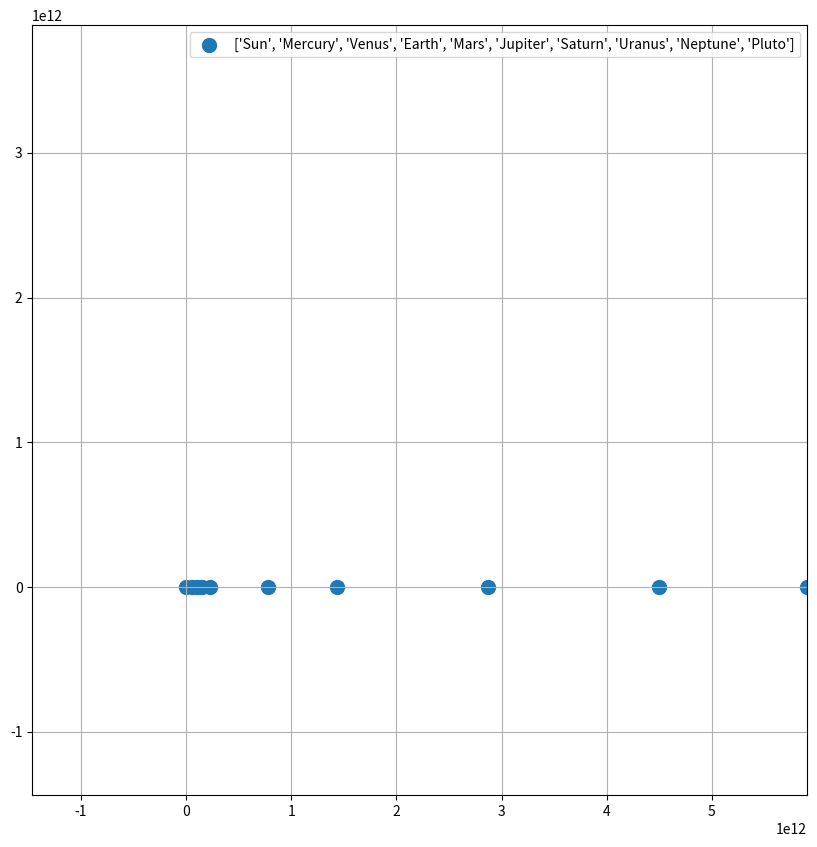

Generate this figure with matplotlib:
import numpy as np
from scipy.integrate import solve_ivp
import matplotlib.pyplot as plt
from matplotlib.animation import FuncAnimation

D = 2
G = 6.67 * 1e-11

names = [
    "Sun", "Mercury", "Venus", "Earth", "Mars",
    "Jupiter", "Saturn", "Uranus", "Neptune", "Pluto"
]

# -------------------- массы (кг) --------------------
m = np.array([
    1.989e30,   # Sun
    3.285e23,   # Mercury
    4.867e24,   # Venus
    5.972e24,   # Earth
    6.39e23,    # Mars
    1.898e27,   # Jupiter
    5.683e26,   # Saturn
    8.681e25,   # Uranus
    1.024e26,   # Neptune
    1.309e22    # Pluto
])

# -------------------- начальные координаты (м) --------------------
r0 = np.array([
    [0.0, 0.0],          # Sun
    [57.91e9, 0.0],      # Mercury
    [108.21e9, 0.0],     # Venus
    [149.60e9, 0.0],     # Earth
    [227.92e9, 0.0],     # Mars
    [778.57e9, 0.0],     # Jupiter
    [1433.53e9, 0.0],    # Saturn
    [2872.46e9, 0.0],    # Uranus
    [4495.06e9, 0.0],    # Neptune
    [5906.38e9, 0.0]     # Pluto
])

# -------------------- начальные скорости (м/с) --------------------
v0 = np.array([
    [0.0, 0.0],          # Sun 
    [0.0, 47870.0],      # Mercury
    [0.0, 35020.0],      # Venus
    [0.0, 29780.0],      # Earth
    [0.0, 24077.0],      # Mars
    [0.0, 13070.0],      # Jupiter
    [0.0, 9690.0],       # Saturn
    [0.0, 6810.0],       # Uranus
    [0.0, 5430.0],       # Neptune
    [0.0, 4740.0]        # Pluto
])

N = m.shape[0]
# Собираем в один вектор состояния
y_0 = np.concatenate((r0.reshape(-1), v0.reshape(-1)))

def system(t, y):
    # первые N - r, остальные N - v
    drdt = y[N*D:]
    r = y[:N*D]
    r = r.reshape(N, D)
    v = r - r.reshape(r.shape[0], 1, r.shape[1])
    d = np.linalg.norm(v, axis=2)
    v = v / d[:, :, np.newaxis]**3
    v[np.isnan(v)] = 0
    dvdt = G * np.sum(v * m[np.newaxis, :, np.newaxis], axis=1)
    dvdt = dvdt.reshape(-1)
    return np.concatenate((drdt, dvdt))

t_span = (0, 100 * 24 * 3600 * 100)
t_eval = np.linspace(t_span[0], t_span[1], 2000)

sol = solve_ivp(system, t_span, y_0, t_eval=t_eval, rtol=1e-9, atol=1e-9)

# Визуализация траекторий
positions = sol.y[:N * D].reshape(N, D, -1).transpose(2, 0, 1)


fig, ax = plt.subplots(figsize=(10, 10))

ax.grid()

all_x = positions[:, :, 0]
all_y = positions[:, :, 1]

margin = 0.5
ax.set_xlim(all_x.min() - margin, all_x.max() + margin)
ax.set_ylim(all_y.min() - margin, all_y.max() + margin)

scat = ax.scatter([], [], s=100, label=names)

def update(frame):
    scat.set_offsets(positions[frame])
    return scat,

ani = FuncAnimation(fig, update, frames=len(sol.t), interval=10, blit=True)
plt.legend()
plt.show()
